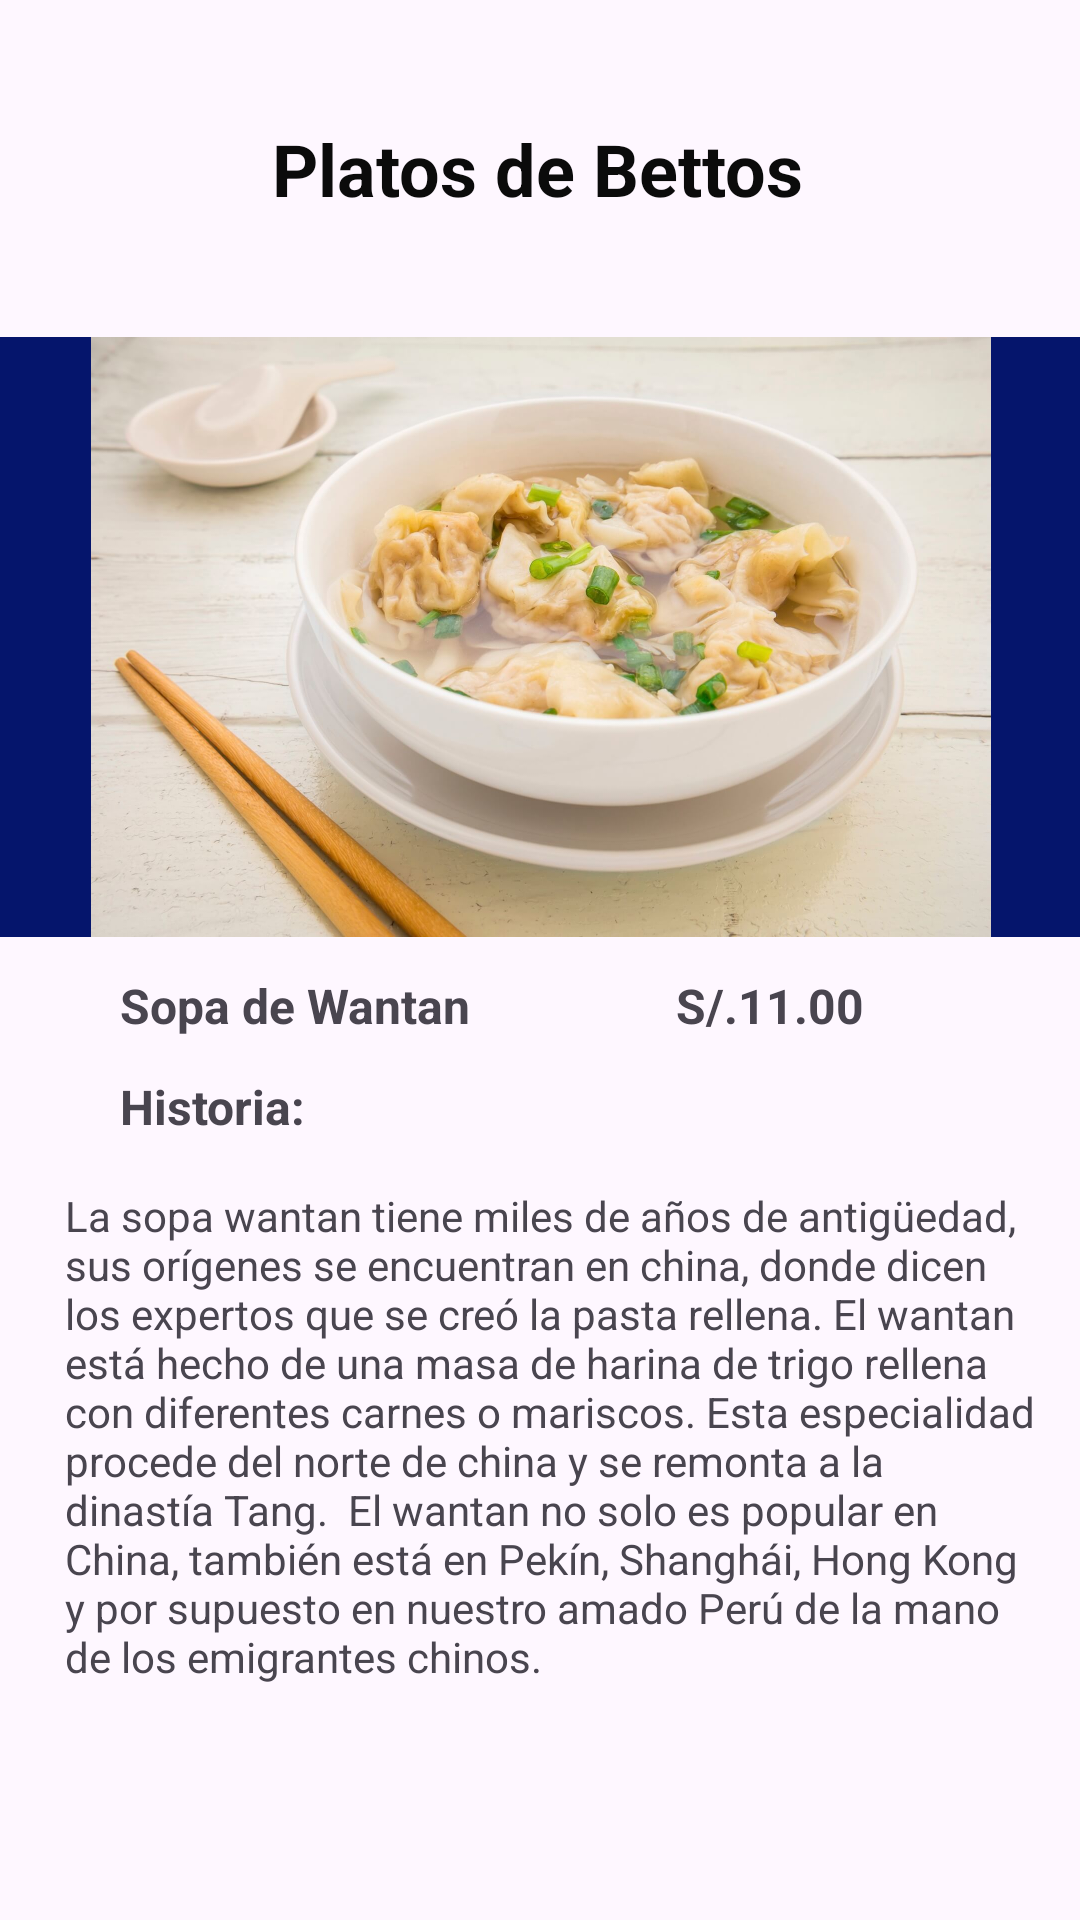

This screen was rendered from an Android layout file. Write that file and the resources it references.
<!-- AndroidManifest.xml: application theme Theme.AppElectronica -->
<!-- res/layout/activity_productos3.xml -->
<?xml version="1.0" encoding="utf-8"?>
<androidx.constraintlayout.widget.ConstraintLayout xmlns:android="http://schemas.android.com/apk/res/android"
    xmlns:app="http://schemas.android.com/apk/res-auto"
    xmlns:tools="http://schemas.android.com/tools"
    android:layout_width="match_parent"
    android:layout_height="match_parent"
    tools:context=".view.ui.ProductosActivity3">

    <ImageView
        android:id="@+id/btn_volver3"
        android:layout_width="60dp"
        android:layout_height="60dp"
        android:layout_marginStart="16dp"
        android:layout_marginTop="20dp"
        app:layout_constraintEnd_toStartOf="@+id/textView4"
        app:layout_constraintStart_toStartOf="parent"
        app:layout_constraintTop_toTopOf="parent"
        app:srcCompat="@drawable/exit_produc" />

    <TextView
        android:id="@+id/textView5"
        android:layout_width="wrap_content"
        android:layout_height="wrap_content"
        android:layout_marginTop="40dp"
        android:layout_marginEnd="92dp"
        android:text="Platos de Bettos"
        android:textColor="#0B0B0B"
        android:textSize="24sp"
        android:textStyle="bold"
        app:layout_constraintEnd_toEndOf="parent"
        app:layout_constraintTop_toTopOf="parent" />

    <ImageView
        android:id="@+id/img_prod3"
        android:layout_width="364dp"
        android:layout_height="200dp"
        android:layout_marginStart="20dp"
        android:layout_marginTop="40dp"
        android:layout_marginEnd="20dp"
        android:background="#05156C"
        app:layout_constraintEnd_toEndOf="parent"
        app:layout_constraintStart_toStartOf="parent"
        app:layout_constraintTop_toBottomOf="@+id/textView5"
        app:srcCompat="@drawable/wantan"
        tools:srcCompat="@drawable/wantan" />

    <TextView
        android:id="@+id/producto_3"
        android:layout_width="wrap_content"
        android:layout_height="wrap_content"
        android:layout_marginStart="40dp"
        android:layout_marginTop="12dp"
        android:text="Sopa de Wantan"
        android:textSize="16sp"
        android:textStyle="bold"
        app:layout_constraintEnd_toStartOf="@+id/precio_prod3"
        app:layout_constraintHorizontal_bias="0.0"
        app:layout_constraintStart_toStartOf="parent"
        app:layout_constraintTop_toBottomOf="@+id/img_prod3" />

    <TextView
        android:id="@+id/precio_prod3"
        android:layout_width="wrap_content"
        android:layout_height="wrap_content"
        android:layout_marginTop="12dp"
        android:layout_marginEnd="72dp"
        android:text="S/.11.00"
        android:textSize="16sp"
        android:textStyle="bold"
        app:layout_constraintEnd_toEndOf="parent"
        app:layout_constraintTop_toBottomOf="@+id/img_prod3" />

    <TextView
        android:id="@+id/especi_prod3"
        android:layout_width="wrap_content"
        android:layout_height="wrap_content"
        android:layout_marginStart="40dp"
        android:layout_marginTop="12dp"
        android:text="Historia:"
        android:textSize="16sp"
        android:textStyle="bold"
        app:layout_constraintEnd_toEndOf="parent"
        app:layout_constraintHorizontal_bias="0.0"
        app:layout_constraintStart_toStartOf="parent"
        app:layout_constraintTop_toBottomOf="@+id/producto_3" />

    <TextView
        android:id="@+id/descrip_prod3"
        android:layout_width="326dp"
        android:layout_height="260dp"
        android:layout_marginStart="40dp"
        android:layout_marginTop="16dp"
        android:layout_marginEnd="40dp"
        android:text="La sopa wantan tiene miles de años de antigüedad, sus orígenes se encuentran en china, donde dicen los expertos que se creó la pasta rellena. El wantan está hecho de una masa de harina de trigo rellena con diferentes carnes o mariscos. Esta especialidad procede del norte de china y se remonta a la dinastía Tang.  El wantan no solo es popular en China, también está en Pekín, Shanghái, Hong Kong y por supuesto en nuestro amado Perú de la mano de los emigrantes chinos."
        app:layout_constraintEnd_toEndOf="parent"
        app:layout_constraintHorizontal_bias="0.4"
        app:layout_constraintStart_toStartOf="parent"
        app:layout_constraintTop_toBottomOf="@+id/especi_prod3" />

    <Button
        android:id="@+id/btn_comprar3"
        android:layout_width="160dp"
        android:layout_height="50dp"
        android:layout_marginTop="12dp"
        android:backgroundTint="#8BC34A"
        android:text="Comprar"
        app:icon="@drawable/carrito"
        app:layout_constraintEnd_toEndOf="parent"
        app:layout_constraintHorizontal_bias="0.503"
        app:layout_constraintStart_toStartOf="parent"
        app:layout_constraintTop_toBottomOf="@+id/descrip_prod3" />
</androidx.constraintlayout.widget.ConstraintLayout>
<!-- resources referenced by this layout -->
<resources>
  <!-- drawable wantan: jpg bitmap (drawable, 136346 bytes) -->
  <style name="Theme.AppElectronica" parent="Base.Theme.AppElectronica" />
  <style name="Base.Theme.AppElectronica" parent="Theme.Material3.DayNight.NoActionBar">
          
          
      </style>
</resources>
